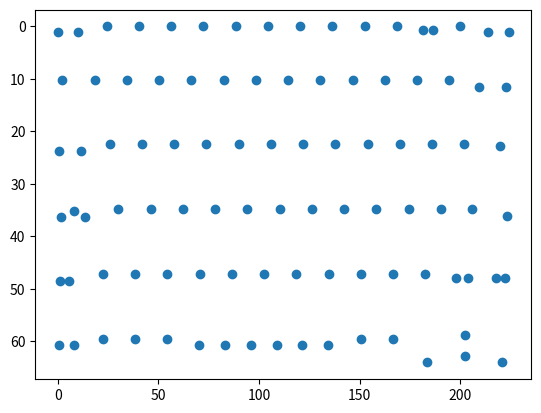

This figure's Python source:
#!/usr/bin/env python3
"""
Generate C code for the common configuration of the RBG matrix feature of QMK

Reference: https://docs.qmk.fm/#/feature_rgb_matrix?id=common-configuration

To use adjust `ansi` variable, run it and use the printed output.

All LEDs are set as type LED_FLAG_KEYLIGHT. That's good enough for us.
All our LEDs are behind keys. However, LED_FLAG_MODIFIER might be useful for
some keys. Not sure what that means, though.
"""

from collections import OrderedDict

# Rows and columns in the electrical keyboard matrix.
# Equivalent to QMK's macros: MATRIX_ROWS and MATRIX_COLS
# Keyboard
MATRIX_ROWS = 8
MATRIX_COLS = 16
# Macropad
#MATRIX_ROWS = 4
#MATRIX_COLS = 8

LED_FLAG_NONE      = 0x00
LED_FLAG_MODIFIER  = 0x01
LED_FLAG_UNDERGLOW = 0x02
LED_FLAG_KEYLIGHT  = 0x04
LED_FLAG_INDICATOR = 0x08

# This structure is (manually) taken from a picture of the LED positions.
# The coordinates don't need to be translated or scaled. This script takes care of that.
# I loaded the PDF into GIMP and just took the coordinates.
# id:     LED id, of where it's connected to the LED controller
# x:      x coordinate of the LED
# y:      y coordinate of the LED
# matrix: The keyboard matrix coordinate of the key this LED belongs to.
#         Only one LED per key needs this. Other's can keep it unset.
ansi = [
    { "id": "26", "x":86,  "y": 160, "matrix": (5,7) },  # ESC
    { "id": "24", "x":134, "y": 160 }, # ESC
    { "id": "22", "x":200, "y": 154, "matrix": (5,3) },

    { "id": "20", "x":275, "y": 154, "matrix": (5,2) }, # Each 75 apart in x
    { "id": "19", "x":350, "y": 154, "matrix": (4,6) },
    { "id": "21", "x":425, "y": 154, "matrix": (4,3) },
    { "id": "23", "x":500, "y": 154, "matrix": (10,4) },
    { "id": "25", "x":575, "y": 154, "matrix": (10,3) },
    { "id": "27", "x":650, "y": 154, "matrix": (10,2) },
    { "id": "68", "x":725, "y": 154, "matrix": (15,1) },
    { "id": "75", "x":800, "y": 154, "matrix": (11,3) },
    { "id": "69", "x":875, "y": 154, "matrix": (8,4) },

    { "id": "67", "x":935,  "y": 158, "matrix": (8,6) }, # PrtScr
    { "id": "72", "x":960,  "y": 158 },                  # PrtScr
    { "id": "71", "x":1022, "y": 154, "matrix": (13,3) },# F12
    { "id": "73", "x":1088, "y": 160 },                 # Del
    { "id": "74", "x":1135, "y": 160, "matrix": (1,0) },# Del

    # Second row
    { "id": "17", "x":97,  "y": 216, "matrix": (2,4) }, # Each 75 apart in x
    { "id": "16", "x":172, "y": 216, "matrix": (2,5) },
    { "id": "14", "x":247, "y": 216, "matrix": (5,5) },
    { "id": "13", "x":322, "y": 216, "matrix": (4,5) },
    { "id": "12", "x":397, "y": 216, "matrix": (6,5) },
    { "id": "10", "x":472, "y": 216, "matrix": (6,4) },
    { "id": "15", "x":547, "y": 216, "matrix": (7,4) },
    { "id": "11", "x":622, "y": 216, "matrix": (7,5) },
    { "id": "18", "x":697, "y": 216, "matrix": (10,5) },
    { "id": "70", "x":772, "y": 216, "matrix": (8,5) },
    { "id": "62", "x":847, "y": 216, "matrix": (13,4) },
    { "id": "64", "x":922, "y": 216, "matrix": (13,2) },
    { "id": "63", "x":997, "y": 216, "matrix": (14,4) },

    { "id": "65", "x":1067, "y": 224 },                   # Backspace
    { "id": "66", "x":1128, "y": 224, "matrix": (14,5) }, # Backspace

    # Third row
    { "id": "2",  "x":90,   "y": 298, "matrix": (2,3) },  # Tab
    { "id": "1",  "x":140,  "y": 298 },                   # Tab

    { "id": "6",  "x":207,  "y": 290, "matrix": (2,0) }, # Each 75 apart in x
    { "id": "4",  "x":282,  "y": 290, "matrix": (5,6) },
    { "id": "3",  "x":357,  "y": 290, "matrix": (4,2) },
    { "id": "5",  "x":432,  "y": 290, "matrix": (6,6) },
    { "id": "8",  "x":507,  "y": 290, "matrix": (6,3) },
    { "id": "9",  "x":582,  "y": 290, "matrix": (7,3) },
    { "id": "7",  "x":657,  "y": 290, "matrix": (7,6) },
    { "id": "59", "x":732,  "y": 290, "matrix": (10,6) },
    { "id": "60", "x":807,  "y": 290, "matrix": (8,3) },
    { "id": "61", "x":882,  "y": 290, "matrix": (13,5) },
    { "id": "58", "x":957,  "y": 290, "matrix": (13,6) },
    { "id": "55", "x":1032, "y": 290, "matrix": (14,6) },

    { "id": "56", "x":1115, "y": 292, "matrix": (8,2) },

    # Forth row
    { "id": "45", "x":94, "y": 374, "matrix": (4,4) }, # Caps
    { "id": "39", "x":123, "y": 367 },                 # Caps
    { "id": "43", "x":150, "y": 374 },                 # Caps

    { "id": "37", "x":227, "y": 365, "matrix": (2,7) }, # Each 75 apart in x
    { "id": "42", "x":302, "y": 365, "matrix": (5,4) },
    { "id": "38", "x":377, "y": 365, "matrix": (14,7) },
    { "id": "44", "x":452, "y": 365, "matrix": (6,7) },
    { "id": "40", "x":527, "y": 365, "matrix": (6,2) },
    { "id": "41", "x":602, "y": 365, "matrix": (7,2) },
    { "id": "50", "x":677, "y": 365, "matrix": (7,7) },
    { "id": "51", "x":752, "y": 365, "matrix": (10,7) },
    { "id": "52", "x":827, "y": 365, "matrix": (8,7) },
    { "id": "49", "x":902, "y": 365, "matrix": (13,7) },
    { "id": "53", "x":977, "y": 365, "matrix": (14,0) },

    { "id": "54", "x":1050, "y": 365 },                   # Enter
    { "id": "57", "x":1131, "y": 373, "matrix": (14,1) }, # Enter

    # Fifth row
    { "id": "33", "x":91,  "y": 448, "matrix": (9,1) }, # Shift
    { "id": "31", "x":113, "y": 448 },                  # Shift
    { "id": "29", "x":191, "y": 440 },                  # Shift

    { "id": "28", "x":266, "y": 440, "matrix": (5,1) }, # Each 75 apart in x
    { "id": "30", "x":341, "y": 440, "matrix": (5,0) },
    { "id": "32", "x":416, "y": 440, "matrix": (0,0) },
    { "id": "34", "x":491, "y": 440, "matrix": (6,0) },
    { "id": "36", "x":566, "y": 440, "matrix": (6,1) },
    { "id": "77", "x":641, "y": 440, "matrix": (7,1) },
    { "id": "78", "x":716, "y": 440, "matrix": (7,0) },
    { "id": "79", "x":791, "y": 440, "matrix": (10,0) },
    { "id": "76", "x":866, "y": 440, "matrix": (8,0) },
    { "id": "80", "x":941, "y": 440, "matrix": (13,0) },

    { "id": "81", "x":1013, "y": 445 },                  # Shift
    { "id": "83", "x":1041, "y": 445 },                  # Shift
    { "id": "84", "x":1106, "y": 445 },                  # Shift
    { "id": "93", "x":1127, "y": 445, "matrix": (9,0) }, # Shift

    # Sixth row
    { "id": "35", "x":89,   "y": 522, "matrix": (12,1) }, # CTRL
    { "id": "46", "x":124,  "y": 522 },                   # CTRL
    { "id": "94", "x":191,  "y": 515, "matrix": (2,2) },
    { "id": "47", "x":266,  "y": 515, "matrix": (1,3) },
    { "id": "48", "x":341,  "y": 515, "matrix": (3,1) },
    { "id": "95", "x":415,  "y": 522, "matrix": (4,1) },  # Space
    { "id": "96", "x":475,  "y": 522 },                   # Space
    { "id": "97", "x":535,  "y": 522 },                   # Space
    { "id": "86", "x":595,  "y": 522 },                   # Space
    { "id": "87", "x":655,  "y": 522 },                   # Space
    { "id": "88", "x":715,  "y": 522 },                   # Space
    { "id": "85", "x":791,  "y": 515, "matrix": (3,0)  },
    { "id": "89", "x":865,  "y": 515, "matrix": (12,0)  },
    { "id": "90", "x":945,  "y": 542, "matrix": (11,6)  },
    { "id": "91", "x":1033, "y": 534, "matrix": (8,1)  },  # Down
    { "id": "82", "x":1033, "y": 510, "matrix": (13,1)  }, # Up
    { "id": "92", "x":1120, "y": 542, "matrix": (15,2)  },
]

macropad = [
    { "id": "6",  "x":1332, "y": 158, "matrix": (1,2) },
    { "id": "3",  "x":1395, "y": 158, "matrix": (2,2) },
    { "id": "23", "x":1460, "y": 158, "matrix": (4,3) },
    { "id": "18", "x":1523, "y": 158, "matrix": (4,2) },

    { "id": "5",  "x":1332, "y": 219, "matrix": (0,0) },
    { "id": "1",  "x":1395, "y": 219, "matrix": (4,0) },
    { "id": "21", "x":1460, "y": 219, "matrix": (1,1) },
    { "id": "19", "x":1523, "y": 219, "matrix": (6,1) },

    { "id": "8",  "x":1332, "y": 294, "matrix": (1,0) },
    { "id": "2",  "x":1395, "y": 294, "matrix": (5,0) },
    { "id": "22", "x":1460, "y": 294, "matrix": (2,1) },
    { "id": "17", "x":1523, "y": 294, "matrix": (5,2) },

    { "id": "7",  "x":1332, "y": 368, "matrix": (2,0) },
    { "id": "4",  "x":1395, "y": 368, "matrix": (6,0) },
    { "id": "24", "x":1460, "y": 368, "matrix": (3,1) },
    { "id": "20", "x":1523, "y": 368, "matrix": (7,1) },

    { "id": "10", "x":1332, "y": 443, "matrix": (3,0) },
    { "id": "12", "x":1395, "y": 443, "matrix": (7,0) },
    { "id": "16", "x":1460, "y": 443, "matrix": (4,1) },
    { "id": "14", "x":1523, "y": 443, "matrix": (6,2) },

    { "id": "9",  "x":1332, "y": 519, "matrix": (0,1) },
    { "id": "11", "x":1395, "y": 519, "matrix": (7,2) },
    { "id": "15", "x":1460, "y": 519, "matrix": (5,1) },
    { "id": "13", "x":1523, "y": 519, "matrix": (0,2) },
]

# Recommended by QMK to be the (x,y) range of position values
LED_MAX = (224.0, 64.0)

NO_LED = 255

# Map LEDs to keyboard matrix and normalize LED coordinates
def normalize(layout):
    led_to_el = [[NO_LED for _ in range(MATRIX_COLS)] for _ in range(MATRIX_ROWS)]
    # Find smallest (offset) and largest (max) values
    offset_x = layout[0]['x']
    offset_y = layout[0]['y']
    max_x = layout[-1]['x']
    max_y = layout[-1]['y']
    for v in layout:
        if v['x'] < offset_x:
            offset_x = v['x']
        if v['y'] < offset_y:
            offset_y = v['y']
        if v['x'] > max_x:
            max_x = v['x']
        if v['y'] > max_y:
            max_y = v['y']
    # Ratio of coordinates in the input data vs QMK's reference rectangle
    x_ratio = LED_MAX[0] / (max_x - offset_x)
    y_ratio = LED_MAX[1] / (max_y - offset_y)

    # Normalize LED coordinates by scaling and translating
    normalized = OrderedDict()
    for v in sorted(layout, key=lambda item: int(item['id'])):
        x = x_ratio * (v['x'] - offset_x)
        y = y_ratio * (v['y'] - offset_y)

        normalized[int(v['id'])] = (x, y)

        if 'matrix' in v:
            if not v['matrix'] or v['matrix'] == ():
                continue
            (matrix_x,matrix_y) =  v['matrix']
            # Map LED IDs to keyboard matrix
            # Turn LED index into 0-indexed
            led_to_el[matrix_y][matrix_x] = int(v['id']) - 1
    return led_to_el, normalized

# Turn the data to C code that can be used in QMK's keymap.c
def print_matrix(layout, led_to_el, normalized):
    print("led_config_t g_led_config = { {")
    print("  // Key Matrix to LED Index")
    for row in led_to_el:
        print("  {", end='')
        for col in row:
            if col == 255:
                col = 'NO_LED'
            print(f"{col: >6}, ", end='')
        print("},")

    print("}, {")
    print("  // LED Index to Physical Position")
    for (i, (led_id, (x, y))) in enumerate(normalized.items()):
        coords = f"  {{ {int(x): >3}, {int(y): >3} }},"
        print(f"{coords: <15} // LED {led_id}")

    print("}, {")
    print("  // LED Index to Flag")
    print("  ", end='')
    for i in range(len(layout)):
        # TODO: Support other LED flags
        print(LED_FLAG_KEYLIGHT, end='')
        if i + 1 == len(layout):
            print()
            break
        else:
            print(", ", end='')
        if (i + 1) % 16 == 0:
            print("\n  ", end='')
    print("} };")

def main(data):
    # Normalize data and convert to C code
    led_to_el, normalized = normalize(data)
    print_matrix(data, led_to_el, normalized)

    # Draw led positions to visually check them with the reference design
    import matplotlib.pyplot as plt
    a = [[x, y] for _i, (x, y) in normalized.items()]
    scatter = plt.scatter(*zip(*a))
    ax = scatter.axes
    ax.invert_yaxis()
    plt.show()

if __name__ == "__main__":
    # Can choose which dataset to process
    main(ansi)
